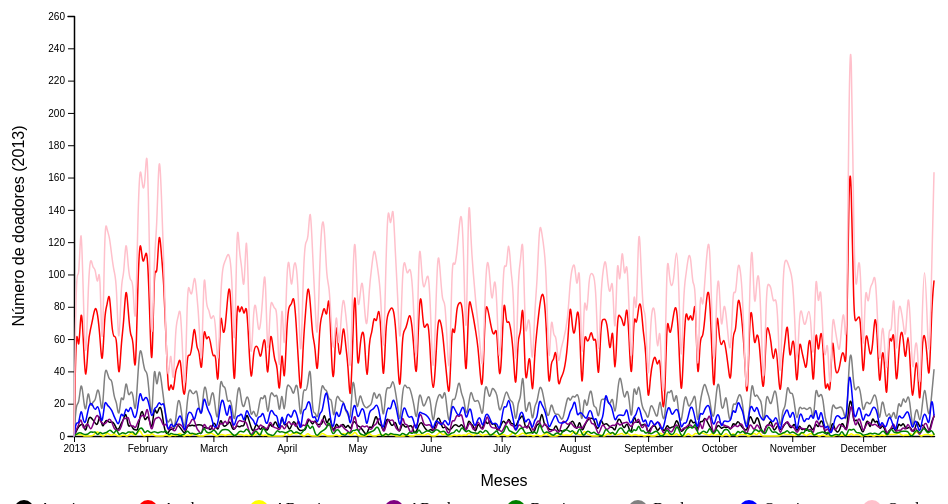
D3 v5 page, settled after 360 driven frames (6 s of simulated time); the page loaded 1 data file(s).


// ── app.js
function get_dtInfo(datestr){
    return new Date((datestr+ '').slice(0, 4),(datestr+ '').slice(4, 6)-1,(datestr+ '').slice(6, 8))
}

// GRÁFICO de PIZZA
// FILTRO TEMPORAL
// FILTRO POR TIPO


(async () => {
    const width = 960;
    const height = 500;
    const margin = {top: 20, right: 20, bottom: 60, left: 80};


    // Step 2. Prepare the data.
    const data = (await d3.csv('blood_donors.csv', d3.autoType))
      .map(({datestr, total, A_minus,A_plus,AB_minus,AB_plus,B_minus,B_plus,O_minus,O_plus}) => ({
        date: get_dtInfo(datestr),
        value: total,
        A_minus : A_minus,
        A_plus : A_plus,
        AB_minus : AB_minus,
        AB_plus : AB_plus,
        B_minus : B_minus,
        B_plus : B_plus,
        O_minus : O_minus,
        O_plus : O_plus,
      }));
    
    const types = ['A_minus','A_plus','AB_minus','AB_plus','B_minus','B_plus','O_minus','O_plus']
    const colors = ['black','red','yellow','purple','green','grey','blue','pink']


    for(let i=0; i<8;i++){
      document.getElementById('legend').innerHTML += `<span>
      <div class="box ${colors[i]}"></div>${types[i]}
      </span>`
  }

    series = types.map((type) => ({
        id: type, 
        values: data.map((d) => ({date: d.date, value: d[type]}))
    }))
    console.log(series)

    const xScale = d3.scaleTime()
    .domain(d3.extent(data, d => d.date))
    .range([margin.left, width - margin.right]);

    const yScale = d3.scaleLinear()
    .domain([0, d3.max(series, (s) => d3.max(s.values, (d) => d.value))]).nice()
    .range([height - margin.bottom, margin.top])

    const xAxis = (label) =>(g) => g
    .attr('transform', `translate(0,${height - margin.bottom})`)
    .call((d3.axisBottom(xScale)).tickSizeOuter(0))
    .append('text')
    .attr('class', 'axis-label')
    .text(label)
    .attr('x', margin.left + (width - margin.left - margin.right) / 2)
    .attr('y', 50) // Relative to the x axis.

    const yAxis = (label) =>(g) => g
    .attr('transform', `translate(${margin.left},0)`)
    .call(d3.axisLeft(yScale))
    .append('text')
    .attr('class', 'axis-label')
    .text(label)
    .attr('transform', 'rotate(-90)')
    .attr('x', -(margin.top + (height - margin.top - margin.bottom) / 2))
    .attr('y', -50) // Relative to the y axis.

    const line = d3.line()
    .defined(info => !isNaN(info.value))
    .x(info => xScale(info.date))
    .y(info => yScale(info.value))
    .curve(d3.curveBasis);

    const svg = d3.select('#hemorio')
    .append('svg')
    .attr('width', width)
    .attr('height', height);

    // Draw the x and y axes.
    svg.append('g').call(xAxis('Meses'))
    svg.append('g').call(yAxis('Número de doadores (2013)'))

     // Draw the line.
     svg.append('g')
    .selectAll('path')
    .data(series)//Month
    .join('path')
    .attr('d', (d) => line(d.values));

})();

### data: blood_donors.csv
datestr, A_minus, A_plus, AB_minus, AB_plus, B_minus, B_plus, O_minus, O_plus, total
20130101, 0, 0, 0, 0, 0, 0, 0, 0, 0
20130102, 3, 77, 1, 4, 1, 22, 10, 113, 231
20130103, 6, 45, 1, 7, 2, 18, 6, 89, 174
20130104, 7, 86, 1, 12, 2, 36, 19, 143, 306
20130105, 8, 58, 0, 3, 1, 23, 8, 82, 183
20130106, 1, 28, 0, 7, 1, 12, 8, 36, 93
20130107, 11, 60, 0, 8, 1, 32, 17, 94, 223
20130108, 12, 66, 0, 3, 3, 16, 21, 113, 234
20130109, 10, 73, 0, 7, 2, 22, 19, 103, 236
20130110, 8, 81, 2, 11, 3, 21, 15, 105, 246
20130111, 6, 76, 3, 14, 0, 31, 20, 90, 240
20130112, 15, 62, 1, 9, 3, 25, 14, 112, 241
20130113, 4, 38, 0, 8, 1, 10, 6, 31, 98
20130114, 9, 78, 0, 7, 2, 43, 23, 137, 299
20130115, 10, 80, 2, 9, 2, 40, 19, 127, 289
20130116, 8, 92, 1, 11, 4, 34, 18, 124, 292
20130117, 9, 66, 0, 9, 3, 36, 16, 111, 250
20130118, 8, 60, 2, 4, 1, 23, 12, 101, 211
20130119, 4, 64, 0, 4, 5, 22, 9, 97, 205
20130120, 4, 29, 0, 3, 0, 9, 6, 44, 95
20130121, 8, 59, 0, 5, 2, 28, 16, 99, 217
20130122, 10, 68, 1, 12, 2, 18, 10, 96, 217
20130123, 16, 97, 0, 10, 1, 38, 19, 127, 308
20130124, 4, 76, 0, 13, 3, 23, 13, 102, 234
20130125, 8, 60, 2, 5, 2, 28, 20, 95, 220
20130126, 4, 63, 1, 7, 3, 27, 13, 98, 216
20130127, 4, 28, 0, 4, 0, 10, 10, 55, 111
20130128, 3, 96, 2, 9, 3, 38, 17, 137, 305
20130129, 13, 126, 4, 11, 5, 57, 30, 172, 418
20130130, 17, 105, 0, 14, 5, 48, 20, 152, 361
20130131, 8, 111, 0, 10, 1, 39, 24, 153, 346
20130201, 13, 117, 1, 20, 4, 41, 24, 189, 409
20130202, 10, 80, 0, 8, 2, 23, 18, 108, 249
20130203, 2, 26, 2, 2, 2, 6, 10, 41, 91
20130204, 20, 114, 0, 11, 3, 51, 18, 117, 334
20130205, 12, 92, 0, 11, 2, 25, 17, 123, 282
20130206, 18, 132, 0, 12, 2, 44, 22, 183, 413
20130207, 18, 112, 0, 10, 3, 34, 18, 150, 345
20130208, 6, 96, 0, 5, 2, 22, 22, 109, 262
20130209, 1, 59, 1, 9, 4, 11, 10, 55, 150
20130210, 2, 21, 0, 2, 0, 7, 2, 29, 63
20130211, 5, 36, 0, 7, 2, 13, 9, 61, 133
20130212, 3, 24, 1, 3, 1, 3, 5, 22, 62
20130213, 8, 42, 0, 3, 1, 8, 7, 70, 139
20130214, 7, 43, 1, 8, 1, 24, 10, 72, 166
20130215, 5, 51, 2, 7, 0, 21, 14, 83, 183
20130216, 3, 28, 0, 6, 1, 8, 8, 51, 105
20130217, 1, 22, 0, 2, 1, 3, 1, 16, 46
20130218, 7, 53, 1, 7, 4, 24, 14, 98, 208
20130219, 6, 48, 0, 7, 1, 30, 15, 89, 196
20130220, 7, 55, 1, 11, 2, 26, 14, 86, 202
20130221, 6, 72, 2, 10, 1, 26, 8, 103, 228
20130222, 7, 52, 0, 4, 1, 30, 17, 87, 198
20130223, 7, 55, 0, 3, 2, 16, 18, 72, 173
20130224, 7, 33, 0, 0, 1, 11, 11, 29, 92
20130225, 5, 72, 0, 9, 6, 32, 26, 114, 264
20130226, 5, 57, 1, 5, 2, 30, 19, 78, 197
20130227, 5, 64, 1, 4, 2, 15, 15, 80, 186
20130228, 3, 56, 2, 8, 2, 25, 13, 70, 179
20130301, 9, 47, 1, 2, 4, 29, 6, 77, 175
... 303 more rows